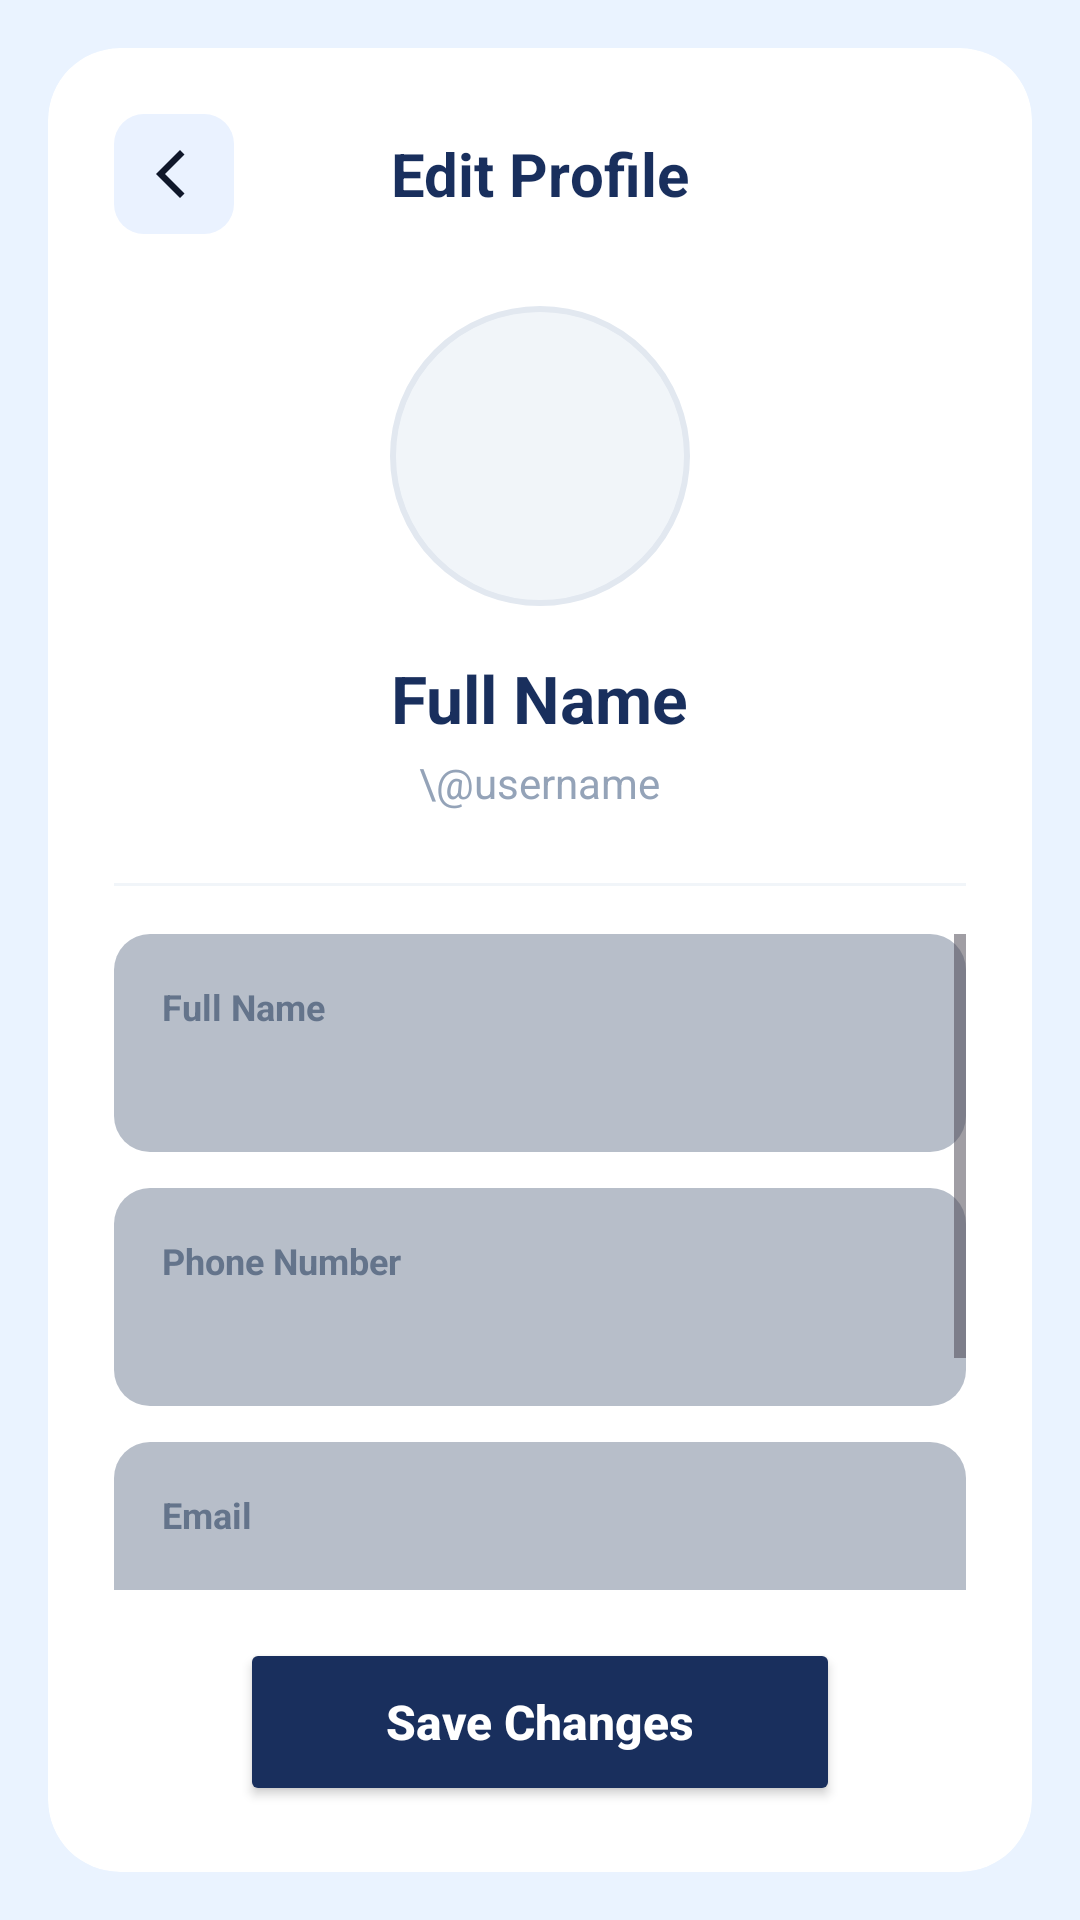

This screen was rendered from an Android layout file. Write that file and the resources it references.
<!-- AndroidManifest.xml: application theme Theme.TaskSyncProjectManagementApp -->
<!-- res/layout/activity_edit_profile.xml -->
<?xml version="1.0" encoding="utf-8"?>
<androidx.constraintlayout.widget.ConstraintLayout xmlns:android="http://schemas.android.com/apk/res/android"
    xmlns:app="http://schemas.android.com/apk/res-auto"
    android:layout_width="match_parent"
    android:layout_height="match_parent"
    android:background="#EAF3FF">

    <androidx.cardview.widget.CardView
        android:layout_width="match_parent"
        android:layout_height="match_parent"
        android:layout_margin="16dp"
        app:cardCornerRadius="24dp"
        app:cardElevation="0dp">

        <LinearLayout
            android:layout_width="match_parent"
            android:layout_height="match_parent"
            android:orientation="vertical"
            android:padding="22dp">

            <RelativeLayout
                android:layout_width="match_parent"
                android:layout_height="wrap_content">

                <ImageButton
                    android:id="@+id/btnBack"
                    android:layout_width="40dp"
                    android:layout_height="40dp"
                    android:background="@drawable/bg_icon_button"
                    android:src="@drawable/ic_back"
                    android:layout_alignParentStart="true" />

                <TextView
                    android:id="@+id/tvTitle"
                    android:layout_width="wrap_content"
                    android:layout_height="wrap_content"
                    android:text="Edit Profile"
                    android:textColor="#192F5D"
                    android:textSize="20sp"
                    android:textStyle="bold"
                    android:layout_centerInParent="true" />
            </RelativeLayout>

            <FrameLayout
                android:layout_width="100dp"
                android:layout_height="100dp"
                android:layout_gravity="center_horizontal"
                android:layout_marginTop="24dp"
                android:background="@drawable/bg_avatar_circle">

                <ImageView
                    android:id="@+id/imgAvatar"
                    android:layout_width="60dp"
                    android:layout_height="60dp"
                    android:layout_gravity="center"
                    android:src="@drawable/user" />
            </FrameLayout>

            <TextView
                android:id="@+id/tvProfileName"
                android:layout_width="wrap_content"
                android:layout_height="wrap_content"
                android:layout_gravity="center_horizontal"
                android:layout_marginTop="16dp"
                android:text="Full Name"
                android:textColor="#192F5D"
                android:textSize="22sp"
                android:textStyle="bold" />

            <TextView
                android:id="@+id/tvProfileUsernameTop"
                android:layout_width="wrap_content"
                android:layout_height="wrap_content"
                android:layout_gravity="center_horizontal"
                android:layout_marginTop="4dp"
                android:text="\@username"
                android:textColor="#94A3B8"
                android:textSize="14sp" />

            <View
                android:layout_width="match_parent"
                android:layout_height="1dp"
                android:layout_marginTop="24dp"
                android:background="#F1F5F9" />

            <ScrollView
                android:layout_width="match_parent"
                android:layout_height="0dp"
                android:layout_weight="1"
                android:layout_marginTop="16dp">

                <LinearLayout
                    android:layout_width="match_parent"
                    android:layout_height="wrap_content"
                    android:orientation="vertical">

                    <LinearLayout
                        android:layout_width="match_parent"
                        android:layout_height="wrap_content"
                        android:background="@drawable/bg_section"
                        android:padding="16dp"
                        android:orientation="vertical"
                        android:layout_marginBottom="12dp">
                        <TextView
                            android:layout_width="wrap_content"
                            android:layout_height="wrap_content"
                            android:text="Full Name"
                            android:textColor="#64748B"
                            android:textSize="12sp"
                            android:textStyle="bold" />
                        <EditText
                            android:id="@+id/etProfileFullName"
                            android:layout_width="match_parent"
                            android:layout_height="wrap_content"
                            android:layout_marginTop="4dp"
                            android:background="@android:color/transparent"
                            android:textColor="#192F5D"
                            android:textStyle="bold"
                            android:textSize="15sp"
                            android:inputType="textPersonName" />
                    </LinearLayout>

                    <LinearLayout
                        android:layout_width="match_parent"
                        android:layout_height="wrap_content"
                        android:background="@drawable/bg_section"
                        android:padding="16dp"
                        android:orientation="vertical"
                        android:layout_marginBottom="12dp">
                        <TextView
                            android:layout_width="wrap_content"
                            android:layout_height="wrap_content"
                            android:text="Phone Number"
                            android:textColor="#64748B"
                            android:textSize="12sp"
                            android:textStyle="bold" />
                        <EditText
                            android:id="@+id/etProfilePhone"
                            android:layout_width="match_parent"
                            android:layout_height="wrap_content"
                            android:layout_marginTop="4dp"
                            android:background="@android:color/transparent"
                            android:textColor="#192F5D"
                            android:textStyle="bold"
                            android:textSize="15sp"
                            android:inputType="phone" />
                    </LinearLayout>

                    <LinearLayout
                        android:layout_width="match_parent"
                        android:layout_height="wrap_content"
                        android:background="@drawable/bg_section"
                        android:padding="16dp"
                        android:orientation="vertical"
                        android:layout_marginBottom="12dp">
                        <TextView
                            android:layout_width="wrap_content"
                            android:layout_height="wrap_content"
                            android:text="Email"
                            android:textColor="#64748B"
                            android:textSize="12sp"
                            android:textStyle="bold" />
                        <EditText
                            android:id="@+id/etProfileEmail"
                            android:layout_width="match_parent"
                            android:layout_height="wrap_content"
                            android:layout_marginTop="4dp"
                            android:background="@android:color/transparent"
                            android:textColor="#192F5D"
                            android:textStyle="bold"
                            android:textSize="15sp"
                            android:inputType="textEmailAddress" />
                    </LinearLayout>

                    <LinearLayout
                        android:layout_width="match_parent"
                        android:layout_height="wrap_content"
                        android:background="@drawable/bg_section"
                        android:padding="16dp"
                        android:orientation="vertical"
                        android:layout_marginBottom="12dp">
                        <TextView
                            android:layout_width="wrap_content"
                            android:layout_height="wrap_content"
                            android:text="Username"
                            android:textColor="#64748B"
                            android:textSize="12sp"
                            android:textStyle="bold" />
                        <EditText
                            android:id="@+id/etProfileUsername"
                            android:layout_width="match_parent"
                            android:layout_height="wrap_content"
                            android:layout_marginTop="4dp"
                            android:background="@android:color/transparent"
                            android:textColor="#192F5D"
                            android:textStyle="bold"
                            android:textSize="15sp" />
                    </LinearLayout>

                </LinearLayout>
            </ScrollView>

            <Button
                android:id="@+id/btnProfileSave"
                android:layout_width="200dp"
                android:layout_height="56dp"
                android:layout_gravity="center_horizontal"
                android:layout_marginTop="16dp"
                android:backgroundTint="#192F5D"
                android:text="Save Changes"
                android:textAllCaps="false"
                android:textColor="#FFFFFF"
                android:textStyle="bold"
                android:textSize="16sp"
                app:cornerRadius="28dp" />

        </LinearLayout>
    </androidx.cardview.widget.CardView>

</androidx.constraintlayout.widget.ConstraintLayout>
<!-- resources referenced by this layout -->
<resources>
  <!-- drawable bg_avatar_circle (drawable) -->
  <?xml version="1.0" encoding="utf-8"?>
  <shape xmlns:android="http://schemas.android.com/apk/res/android"
      android:shape="oval">
      <solid android:color="#F1F5F9"/>
      <stroke android:width="2dp" android:color="#E2E8F0"/>
  </shape>
  <!-- drawable bg_icon_button (drawable) -->
  <?xml version="1.0" encoding="utf-8"?>
  <shape xmlns:android="http://schemas.android.com/apk/res/android">
      <solid android:color="#EAF2FF"/>
      <corners android:radius="10dp"/>
  </shape>
  <!-- drawable bg_section (drawable) -->
  <?xml version="1.0" encoding="utf-8"?>
  <shape xmlns:android="http://schemas.android.com/apk/res/android">
      <solid android:color="#B7BEC9"/>
      <corners android:radius="12dp"/>
  </shape>
  <!-- drawable ic_back (drawable) -->
  <?xml version="1.0" encoding="utf-8"?>
  <vector xmlns:android="http://schemas.android.com/apk/res/android"
      android:width="24dp"
      android:height="24dp"
      android:viewportWidth="24"
      android:viewportHeight="24">
      <path
          android:fillColor="#0F172A"
          android:pathData="M15.5,5.5 L9,12 l6.5,6.5 -1.5,1.5L6,12l8,-8 1.5,1.5z"/>
  </vector>
  <style name="Theme.TaskSyncProjectManagementApp" parent="Theme.Material3.DayNight.NoActionBar">
          
          <item name="colorPrimary">@color/navy_blue</item>
          <item name="colorPrimaryVariant">@color/navy_blue</item>
          <item name="colorOnPrimary">@color/white</item>
          
          <item name="colorSecondary">@color/navy_blue</item>
          <item name="colorSecondaryVariant">@color/navy_blue</item>
          <item name="colorOnSecondary">@color/black</item>
          
          
          <item name="android:statusBarColor">?attr/colorPrimaryVariant</item>
          
          
          <item name="android:datePickerDialogTheme">@style/CustomDatePickerDialog</item>
      </style>
  <color name="navy_blue">#192F5D</color>
  <color name="white">#FFFFFFFF</color>
  <color name="black">#FF000000</color>
  <style name="CustomDatePickerDialog" parent="Theme.AppCompat.Light.Dialog">
          <item name="android:colorAccent">@color/navy_blue</item>
          <item name="colorAccent">@color/navy_blue</item>
          <item name="colorPrimary">@color/navy_blue</item>
          <item name="android:headerBackground">@color/navy_blue</item>
          <item name="android:dayOfWeekBackground">@color/navy_blue</item>
          <item name="android:dayOfWeekTextAppearance">@style/WhiteText</item>
      </style>
  <style name="WhiteText" parent="TextAppearance.AppCompat">
          <item name="android:textColor">@color/white</item>
      </style>
</resources>
